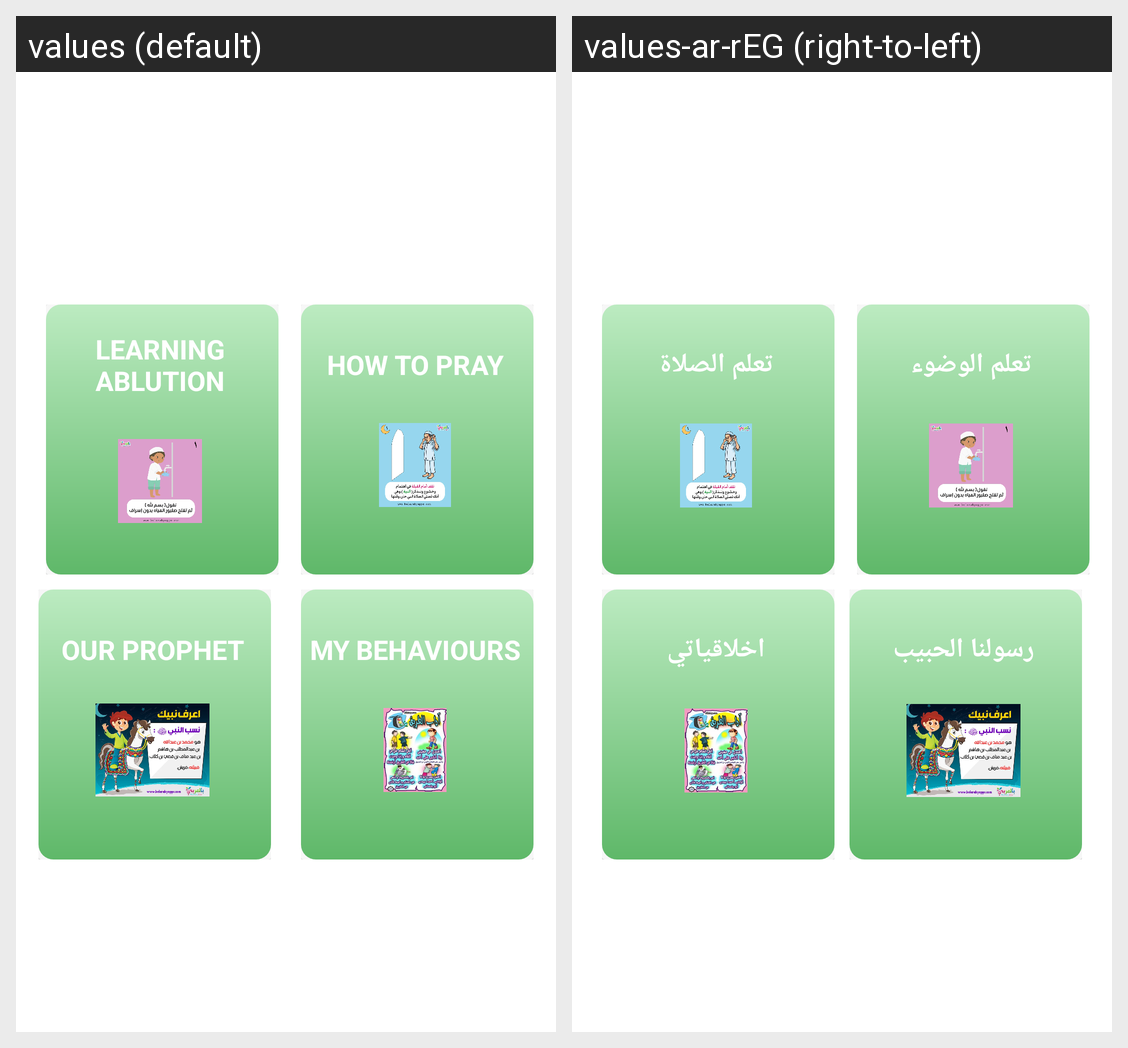

Translations of the strings shown on this Android screen, per locale in the grid:
Android screen res/layout/activity_muslim_dasboard.xml rendered under 2 locales, left to right: values (default), values-ar-rEG (right-to-left). Device: Nexus 5 (rendered at 1080×1920; each locale shown at half size, 540×960, under a caption strip naming it); theme AppTheme.
Strings drawn on this screen, with the default value and each locale's value (text and hints the layout hard-codes, and strings that could not be matched under every locale, appear in the picture but are not listed):

learn_ablution
  values: Learning Ablution
  values-ar-rEG: تعلم الوضوء

how_to_pray
  values: How To Pray
  values-ar-rEG: تعلم الصلاة

our_prophet
  values: Our Prophet
  values-ar-rEG: رسولنا الحبيب

my_behaviours
  values: My Behaviours
  values-ar-rEG: اخلاقياتي
